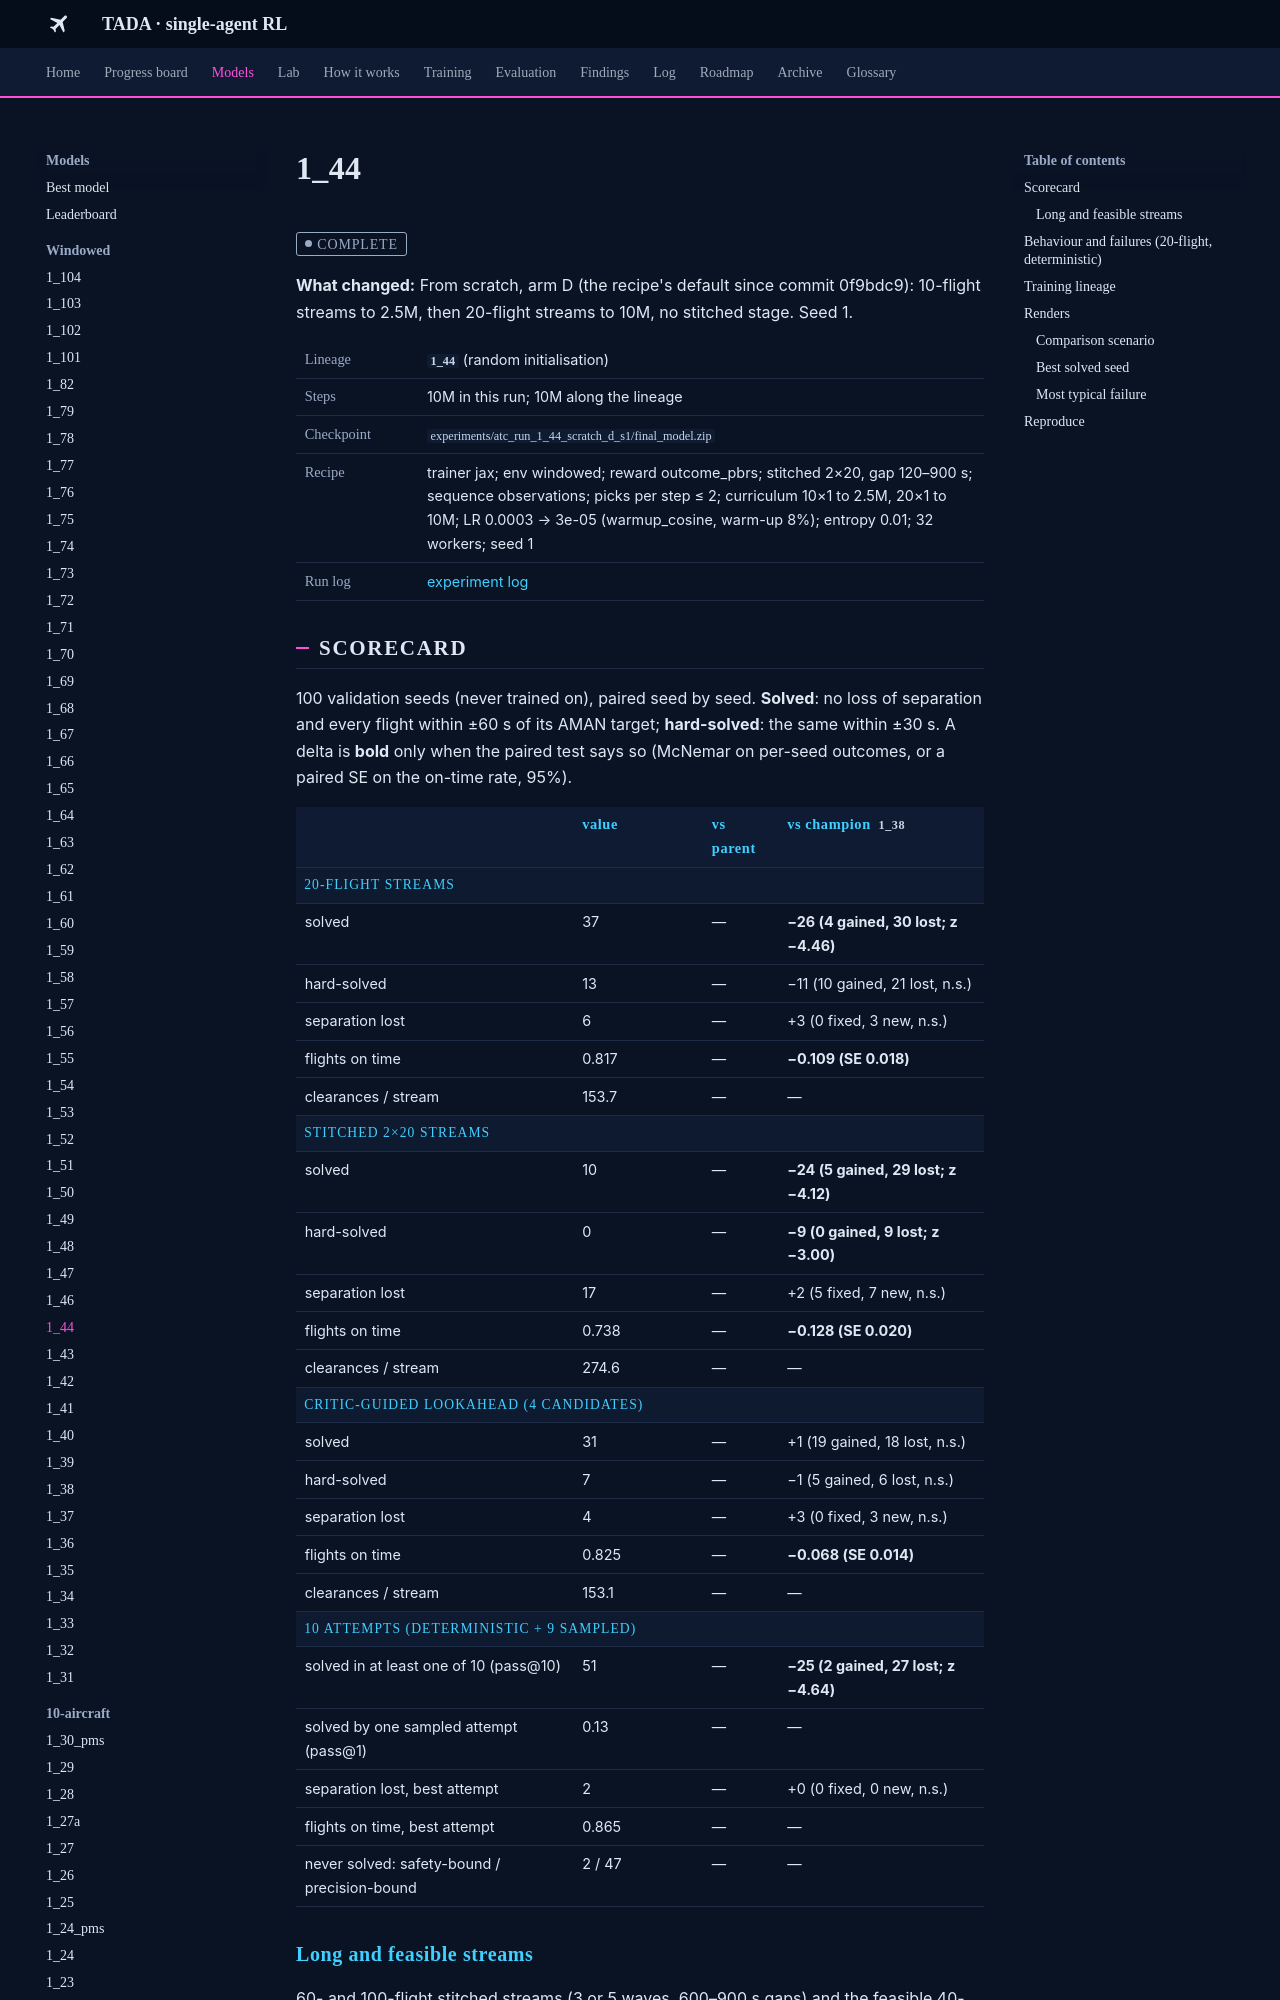

repository: leander-grech/tada-single-agent-docs · page: models/1_44/index.html · generator: mkdocs

<!-- Generated by tools/build_model_docs.py from models.yaml. Do not edit by hand. -->
# 1_44

<span class="tada-chip tada-chip--muted">complete</span>

**What changed:** From scratch, arm D (the recipe's default since commit 0f9bdc9): 10-flight streams to 2.5M, then 20-flight streams to 10M, no stitched stage. Seed 1.

<table class="tada-table tada-facts"><tbody><tr><th>Lineage</th><td><strong><code>1_44</code></strong> (random initialisation)</td></tr><tr><th>Steps</th><td>10M in this run; 10M along the lineage</td></tr><tr><th>Checkpoint</th><td><code>experiments/atc_run_1_44_scratch_d_s1/final_model.zip</code></td></tr><tr><th>Recipe</th><td>trainer jax; env windowed; reward outcome_pbrs; stitched 2×20, gap 120–900 s; sequence observations; picks per step ≤ 2; curriculum 10×1 to 2.5M, 20×1 to 10M; LR 0.0003 → 3e-05 (warmup_cosine, warm-up 8%); entropy 0.01; 32 workers; seed 1</td></tr><tr><th>Run log</th><td><a href="../../log/#run-1-44">experiment log</a></td></tr></tbody></table>

## Scorecard

100 validation seeds (never trained on), paired seed by seed. **Solved**: no loss of separation and every flight within ±60 s of its AMAN target; **hard-solved**: the same within ±30 s. A delta is **bold** only when the paired test says so (McNemar on per-seed outcomes, or a paired SE on the on-time rate, 95%).

<table class="tada-table"><thead><tr><th></th><th>value</th><th>vs parent</th><th>vs champion <code>1_38</code></th></tr></thead><tbody><tr class="tada-group"><th colspan="4">20-flight streams</th></tr><tr><td>solved</td><td>37</td><td>—</td><td><strong>−26 (4 gained, 30 lost; z −4.46)</strong></td></tr><tr><td>hard-solved</td><td>13</td><td>—</td><td>−11 (10 gained, 21 lost, n.s.)</td></tr><tr><td>separation lost</td><td>6</td><td>—</td><td>+3 (0 fixed, 3 new, n.s.)</td></tr><tr><td>flights on time</td><td>0.817</td><td>—</td><td><strong>−0.109 (SE 0.018)</strong></td></tr><tr><td>clearances / stream</td><td>153.7</td><td>—</td><td>—</td></tr><tr class="tada-group"><th colspan="4">stitched 2×20 streams</th></tr><tr><td>solved</td><td>10</td><td>—</td><td><strong>−24 (5 gained, 29 lost; z −4.12)</strong></td></tr><tr><td>hard-solved</td><td>0</td><td>—</td><td><strong>−9 (0 gained, 9 lost; z −3.00)</strong></td></tr><tr><td>separation lost</td><td>17</td><td>—</td><td>+2 (5 fixed, 7 new, n.s.)</td></tr><tr><td>flights on time</td><td>0.738</td><td>—</td><td><strong>−0.128 (SE 0.020)</strong></td></tr><tr><td>clearances / stream</td><td>274.6</td><td>—</td><td>—</td></tr><tr class="tada-group"><th colspan="4">critic-guided lookahead (4 candidates)</th></tr><tr><td>solved</td><td>31</td><td>—</td><td>+1 (19 gained, 18 lost, n.s.)</td></tr><tr><td>hard-solved</td><td>7</td><td>—</td><td>−1 (5 gained, 6 lost, n.s.)</td></tr><tr><td>separation lost</td><td>4</td><td>—</td><td>+3 (0 fixed, 3 new, n.s.)</td></tr><tr><td>flights on time</td><td>0.825</td><td>—</td><td><strong>−0.068 (SE 0.014)</strong></td></tr><tr><td>clearances / stream</td><td>153.1</td><td>—</td><td>—</td></tr><tr class="tada-group"><th colspan="4">10 attempts (deterministic + 9 sampled)</th></tr><tr><td>solved in at least one of 10 (pass@10)</td><td>51</td><td>—</td><td><strong>−25 (2 gained, 27 lost; z −4.64)</strong></td></tr><tr><td>solved by one sampled attempt (pass@1)</td><td>0.13</td><td>—</td><td>—</td></tr><tr><td>separation lost, best attempt</td><td>2</td><td>—</td><td>+0 (0 fixed, 0 new, n.s.)</td></tr><tr><td>flights on time, best attempt</td><td>0.865</td><td>—</td><td>—</td></tr><tr><td>never solved: safety-bound / precision-bound</td><td>2 / 47</td><td>—</td><td>—</td></tr></tbody></table>
